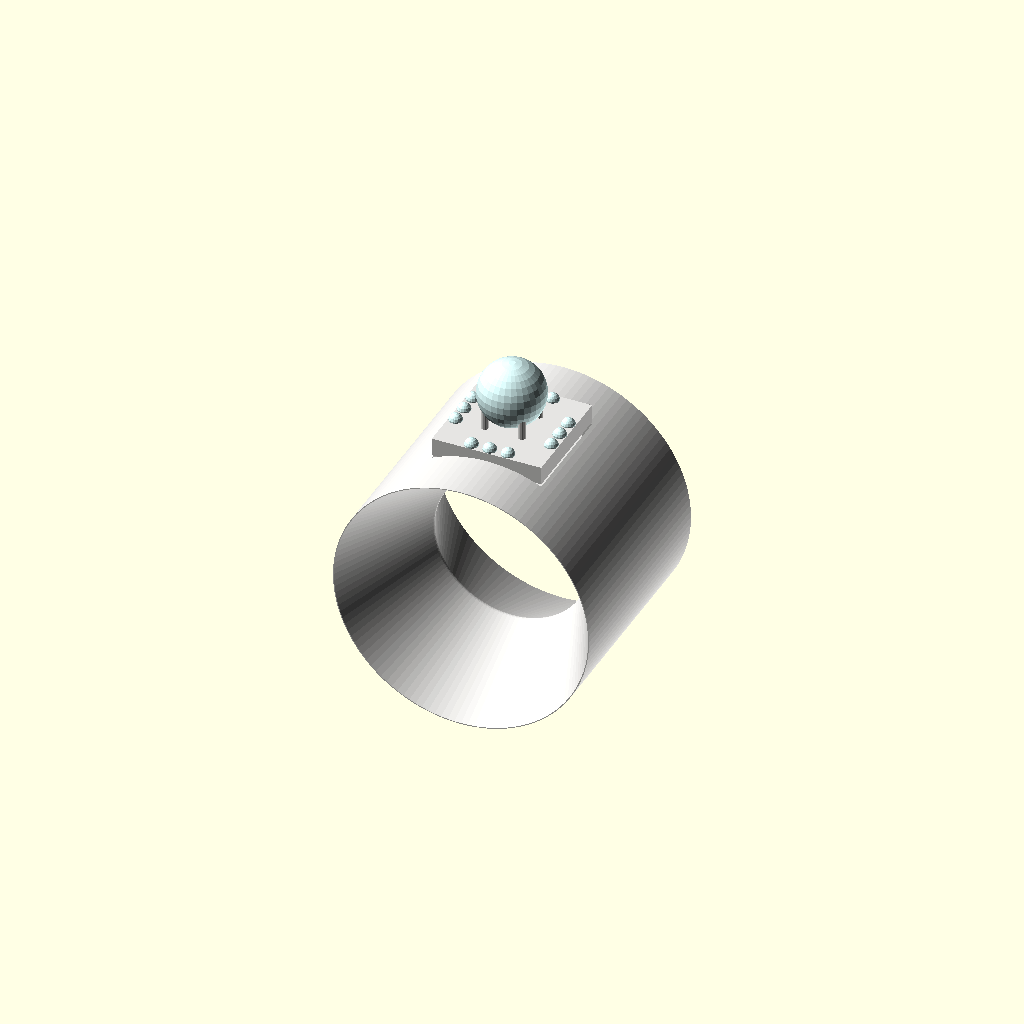
Cell 1 — every parameter at its default value.
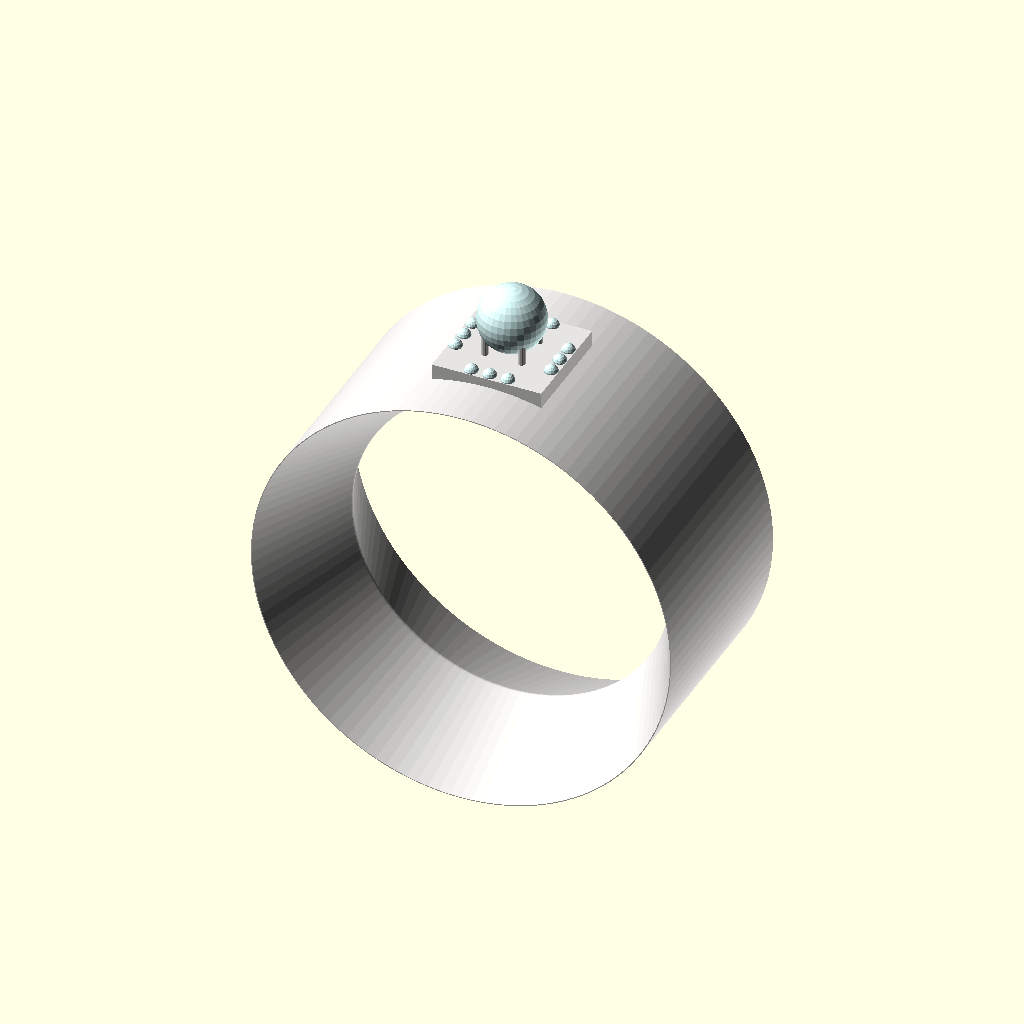
Cell 2: the same model with inner_ring_diameter = 36.
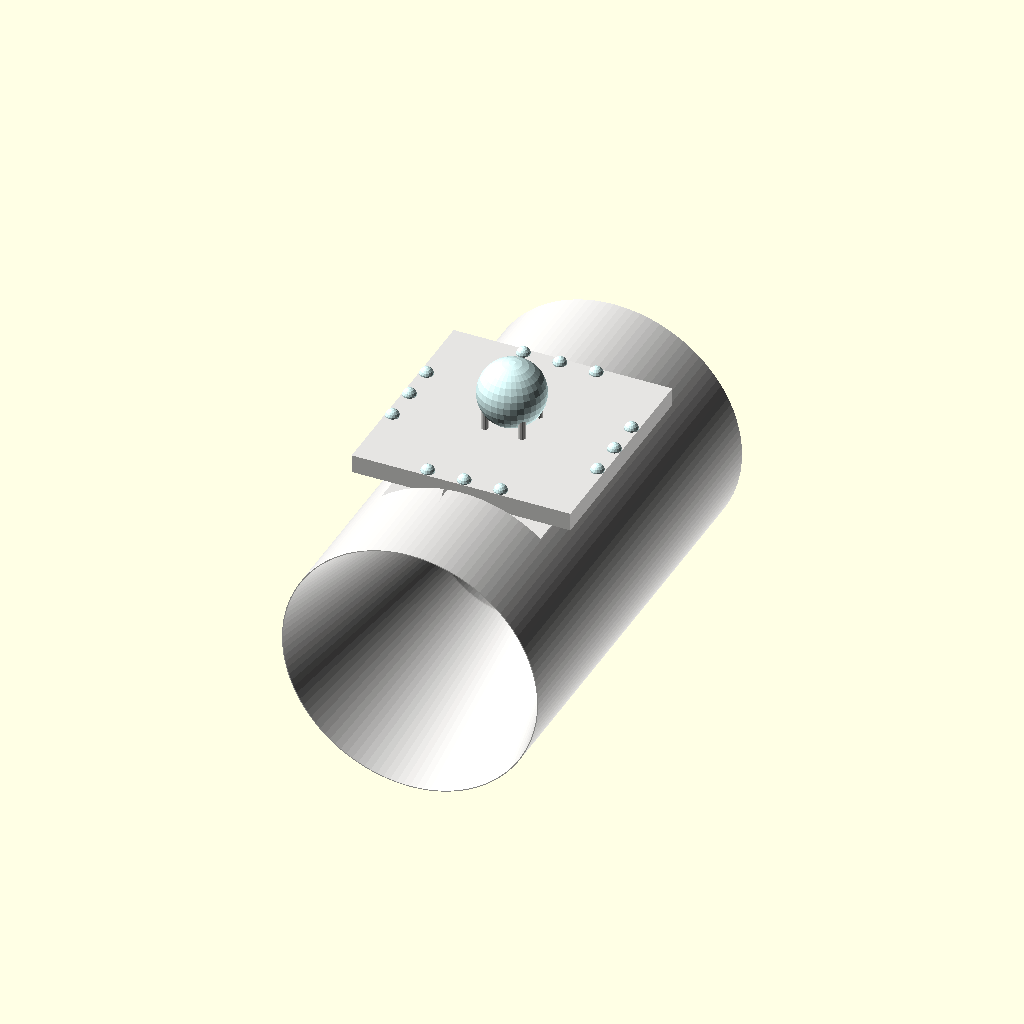
Cell 3: band_top_width = 24 (everything else at default).
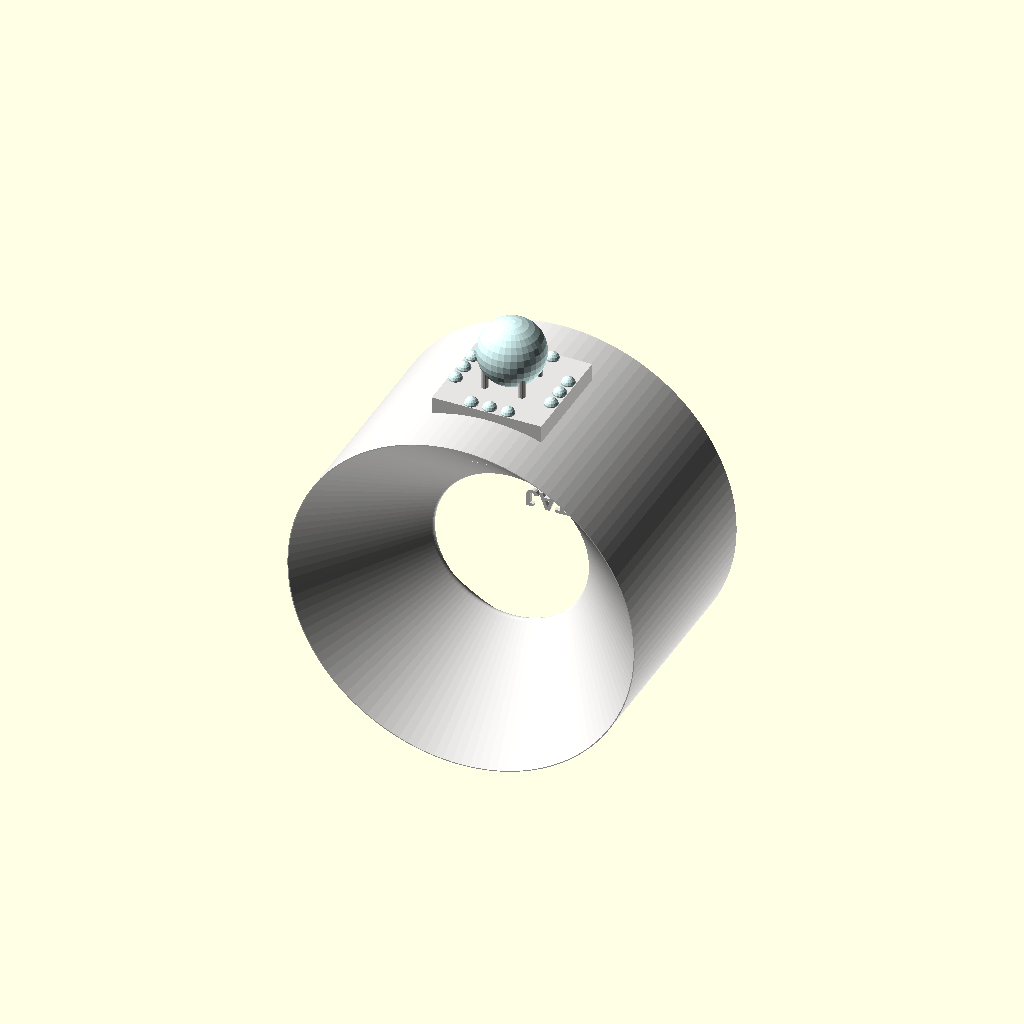
Cell 4: the same model with band_height = 10.
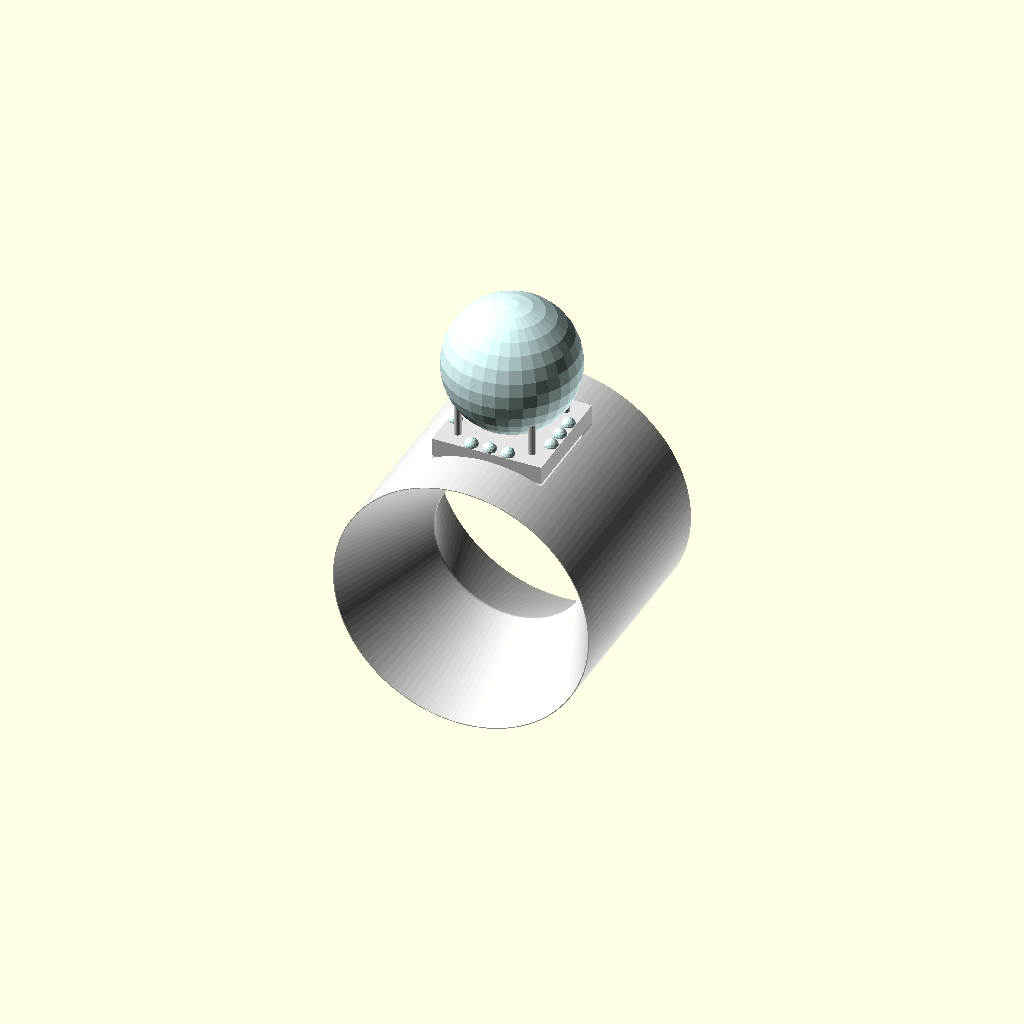
Cell 5 — central_stone_diameter set to 14.4, the other parameters unchanged.
One fixed orthographic camera (rotation 55°, 0°, 25°; colour scheme Cornfield) for every cell.
OpenSCAD source file outputs/fourth_ring_1.scad:
// Dimensional Parameters
inner_ring_diameter = 18.0;
band_top_width = 12.0;
band_height = 5.0; // Approx 0.3 * inner_ring_diameter
central_stone_diameter = 7.2; // ~0.6 * band_top_width
halo_stone_diameter = 1.5;
platform_height = 2.0;

// Groove Parameters
groove_width = 0.8;
groove_depth = 0.5;
groove_spacing = 1.5;

// Visual Materials
metal_color = "#E5E4E2"; // Platinum/Silver
gem_color = "#E0FFFF"; // Diamond/Transparent

// Derived Measurements
inner_radius = inner_ring_diameter / 2;
outer_radius = inner_radius + band_height;
platform_side = band_top_width;
central_stone_radius = central_stone_diameter / 2;
halo_stone_radius = halo_stone_diameter / 2;

complete_ring_assembly();

module engraving_module() {
    color(metal_color)
    translate([0, 0, -inner_radius + 0.2])
    rotate([0, 0, 0])
    linear_extrude(height = 0.5)
    text("TAJ", size = 2, font = "Arial:style=Bold", halign = "center", valign = "center");
}

module band_module() {
    color(metal_color)
    difference() {
        // Main Band Body
        rotate_extrude($fn = 120)
        translate([inner_radius, 0, 0])
        hull() {
            // Inner edge (slightly rounded)
            circle(r = 0.5, $fn = 24);
            // Outer edge (flat top)
            translate([band_height, band_top_width / 2])
            square([0.1, band_top_width], center = true);
            translate([band_height, -band_top_width / 2])
            square([0.1, band_top_width], center = true);
        }

        // Parallel Grooves on both sides
        for (side = [-1, 1]) {
            for (i = [0 : 2]) {
                z_pos = (i - 1) * groove_spacing;
                rotate_extrude($fn = 120)
                translate([outer_radius - groove_depth, z_pos, 0])
                square([groove_depth + 0.1, groove_width], center = true);
            }
        }
        
        // Cutout for the platform to sit flush
        translate([0, outer_radius, 0])
        rotate([-90, 0, 0])
        cube([platform_side, platform_side, band_height + 1], center = true);
    }
}

module stone_cluster_module() {
    // Square Platform
    color(metal_color)
    translate([0, 0, 0])
    cube([platform_side, platform_side, platform_height], center = true);

    // Central Stone
    translate([0, 0, platform_height / 2 + central_stone_radius])
    color(gem_color)
    sphere(r = central_stone_radius, $fn = 32);

    // Prongs for central stone
    color(metal_color)
    for (angle = [45, 135, 225, 315]) {
        rotate([0, 0, angle])
        translate([central_stone_radius * 0.8, 0, platform_height / 2])
        cylinder(r = 0.4, h = central_stone_radius * 1.2, $fn = 16);
    }

    // Halo Stones (12 stones: 3 per side including corners)
    color(gem_color)
    for (i = [0 : 11]) {
        // Calculate positions for a square perimeter
        var_x = 0;
        var_y = 0;
        
        if (i < 3) { // Top edge
            var_x = (i - 1) * (platform_side * 0.35);
            var_y = platform_side / 2 - halo_stone_radius;
        } else if (i < 6) { // Right edge
            var_x = platform_side / 2 - halo_stone_radius;
            var_y = (5 - i) * (platform_side * 0.35); // Simplified spacing
            // Correcting for the loop logic to be a proper square
        }
        // Redoing halo loop for precision
    }
    
    // Precise Halo Array
    halo_offset = platform_side / 2 - halo_stone_radius;
    halo_step = platform_side / 3;
    
    color(gem_color) {
        // Top & Bottom rows
        for (x = [-halo_offset, 0, halo_offset]) {
            translate([x, halo_offset, platform_height / 2]) sphere(r = halo_stone_radius, $fn = 16);
            translate([x, -halo_offset, platform_height / 2]) sphere(r = halo_stone_radius, $fn = 16);
        }
        // Left & Right columns (excluding corners already placed)
        for (y = [-halo_offset/2, halo_offset/2]) { // This is a simplification, let's use a better loop
            // Handled by the 4-side logic below
        }
    }
}

// Refined Halo Module for better geometry
module halo_stones() {
    halo_offset = platform_side / 2 - halo_stone_radius;
    spacing = platform_side / 3;
    color(gem_color) {
        for (i = [0 : 3]) {
            rotate([0, 0, i * 90]) {
                translate([0, halo_offset, platform_height / 2]) sphere(r = halo_stone_radius, $fn = 16);
                translate([spacing/2, halo_offset, platform_height / 2]) sphere(r = halo_stone_radius, $fn = 16);
                translate([-spacing/2, halo_offset, platform_height / 2]) sphere(r = halo_stone_radius, $fn = 16);
            }
        }
    }
}

module complete_ring_assembly() {
    rotate([90, 0, 0]) {
        band_module();
        
        // Position the stone cluster on top of the band
        translate([0, outer_radius, 0])
        rotate([-90, 0, 0])
        union() {
            // Platform
            color(metal_color)
            cube([platform_side, platform_side, platform_height], center = true);
            
            // Central Stone
            translate([0, 0, platform_height / 2 + central_stone_radius])
            color(gem_color)
            sphere(r = central_stone_radius, $fn = 32);
            
            // Prongs
            color(metal_color)
            for (angle = [45, 135, 225, 315]) {
                rotate([0, 0, angle])
                translate([central_stone_radius * 0.8, 0, platform_height / 2])
                cylinder(r = 0.4, h = central_stone_radius * 1.2, $fn = 16);
            }
            
            // Halo
            halo_stones();
        }
        
        // Engraving on the inner surface
        rotate([0, 0, 180]) // Move to bottom of ring
        engraving_module();
    }
}
Parameter table extracted from the source (name, type, default, range or options):
inner_ring_diameter: number, default 18
band_top_width: number, default 12
band_height: number, default 5
central_stone_diameter: number, default 7.2
halo_stone_diameter: number, default 1.5
platform_height: number, default 2
groove_width: number, default 0.8
groove_depth: number, default 0.5
groove_spacing: number, default 1.5
metal_color: string, default "#E5E4E2"
gem_color: string, default "#E0FFFF"
